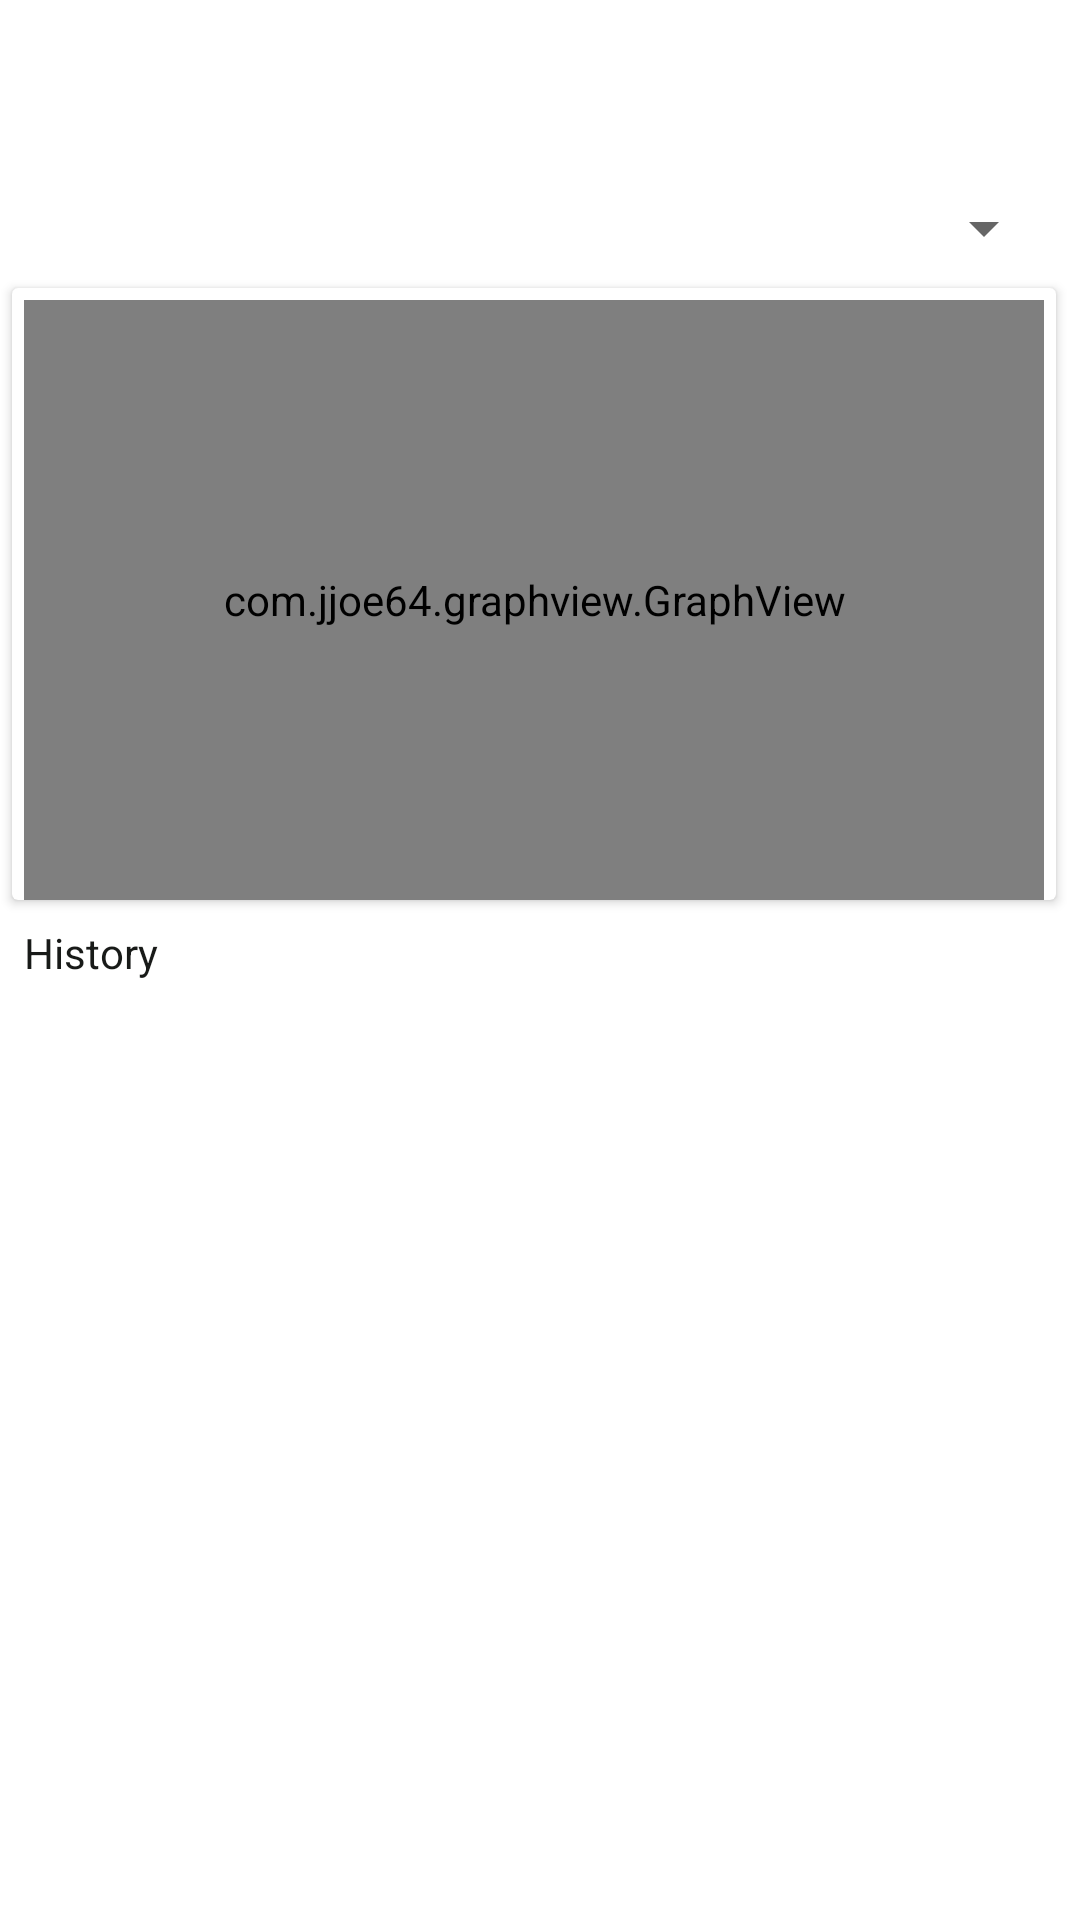

Reconstruct the res/layout file that produces this screen, plus the resources it refers to.
<!-- AndroidManifest.xml: application theme AppTheme -->
<!-- res/layout/activity_graph.xml -->
<?xml version="1.0" encoding="utf-8"?>
<LinearLayout xmlns:android="http://schemas.android.com/apk/res/android"
        xmlns:app="http://schemas.android.com/apk/res-auto"
        android:layout_width="match_parent"
        android:layout_height="match_parent"
        android:orientation="vertical"
        android:layout_above="@+id/graph_adView">

    <androidx.appcompat.widget.Toolbar
            android:id="@+id/graph_toolbar"
            android:layout_width="match_parent"
            android:layout_height="?attr/actionBarSize"
            android:background="@color/toolbarBg"
            android:theme="@style/ToolbarTheme"
            app:title="Transactions Graph"
            app:titleTextColor="@android:color/white" />

    <androidx.core.widget.NestedScrollView
            android:layout_width="match_parent"
            android:layout_height="0dp"
            android:layout_weight="1">

        <LinearLayout
                android:layout_width="match_parent"
                android:layout_height="match_parent"
                android:orientation="vertical">

            <Spinner
                    android:id="@+id/graph_spinner"
                    android:layout_width="match_parent"
                    android:layout_height="wrap_content"
                    android:clickable="false"
                    android:layout_margin="8dp" />

            <androidx.cardview.widget.CardView
                    android:layout_width="match_parent"
                    android:layout_height="wrap_content"
                    android:layout_marginEnd="8dp"
                    android:layout_marginStart="4dp">

                <com.jjoe64.graphview.GraphView
                        android:id="@+id/graph_chart"
                        android:layout_width="match_parent"
                        android:layout_height="200dp"
                        android:layout_marginTop="4dp"
                        android:layout_marginStart="4dp"
                        android:layout_marginEnd="4dp" />
            </androidx.cardview.widget.CardView>

            <TextView
                    android:layout_width="match_parent"
                    android:layout_height="wrap_content"
                    android:text="@string/history"
                    android:textColor="@color/defaultText"
                    android:layout_marginStart="8dp"
                    android:layout_marginEnd="8dp"
                    android:layout_marginTop="8dp" />

            <androidx.recyclerview.widget.RecyclerView
                    android:id="@+id/graph_recycler"
                    android:layout_width="match_parent"
                    android:layout_height="match_parent"
                    android:layout_marginStart="8dp"
                    android:layout_marginEnd="8dp"
                    android:layout_marginTop="8dp" />
        </LinearLayout>
    </androidx.core.widget.NestedScrollView>

    <TextView
            android:id="@+id/graph_total"
            android:layout_width="match_parent"
            android:layout_height="wrap_content"
            android:textSize="16sp"
            android:textColor="@android:color/white"
            android:padding="16dp"
            android:background="@color/toolbarBg" />

    <FrameLayout
            android:layout_width="match_parent"
            android:layout_height="wrap_content"
            android:background="@color/toolbarBg">

        <com.google.android.gms.ads.AdView xmlns:ads="http://schemas.android.com/apk/res-auto"
                android:id="@+id/adView"
                android:layout_width="wrap_content"
                android:layout_height="wrap_content"
                android:layout_gravity="center_horizontal"
                android:visibility="gone"
                ads:adSize="BANNER"
                ads:adUnitId="ca-app-pub-2987316684275669/7132649632" />
    </FrameLayout>
</LinearLayout>
<!-- resources referenced by this layout -->
<resources>
  <color name="defaultText">#181A18</color>
  <string name="history">History</string>
  <style name="ToolbarTheme" parent="AppTheme">
          <item name="android:textColorSecondary">@android:color/white</item>
          <item name="android:windowContentOverlay">@null</item>
      </style>
  <style name="AppTheme" parent="Theme.MaterialComponents.DayNight.NoActionBar">
          
          <item name="colorPrimary">@color/colorPrimary</item>
          <item name="colorPrimaryDark">@color/colorPrimaryDark</item>
          <item name="colorAccent">@color/colorAccent</item>
      </style>
  <color name="colorPrimary">#673ab7</color>
  <color name="colorPrimaryDark">#482880</color>
  <color name="colorAccent">#8561c5</color>
</resources>
